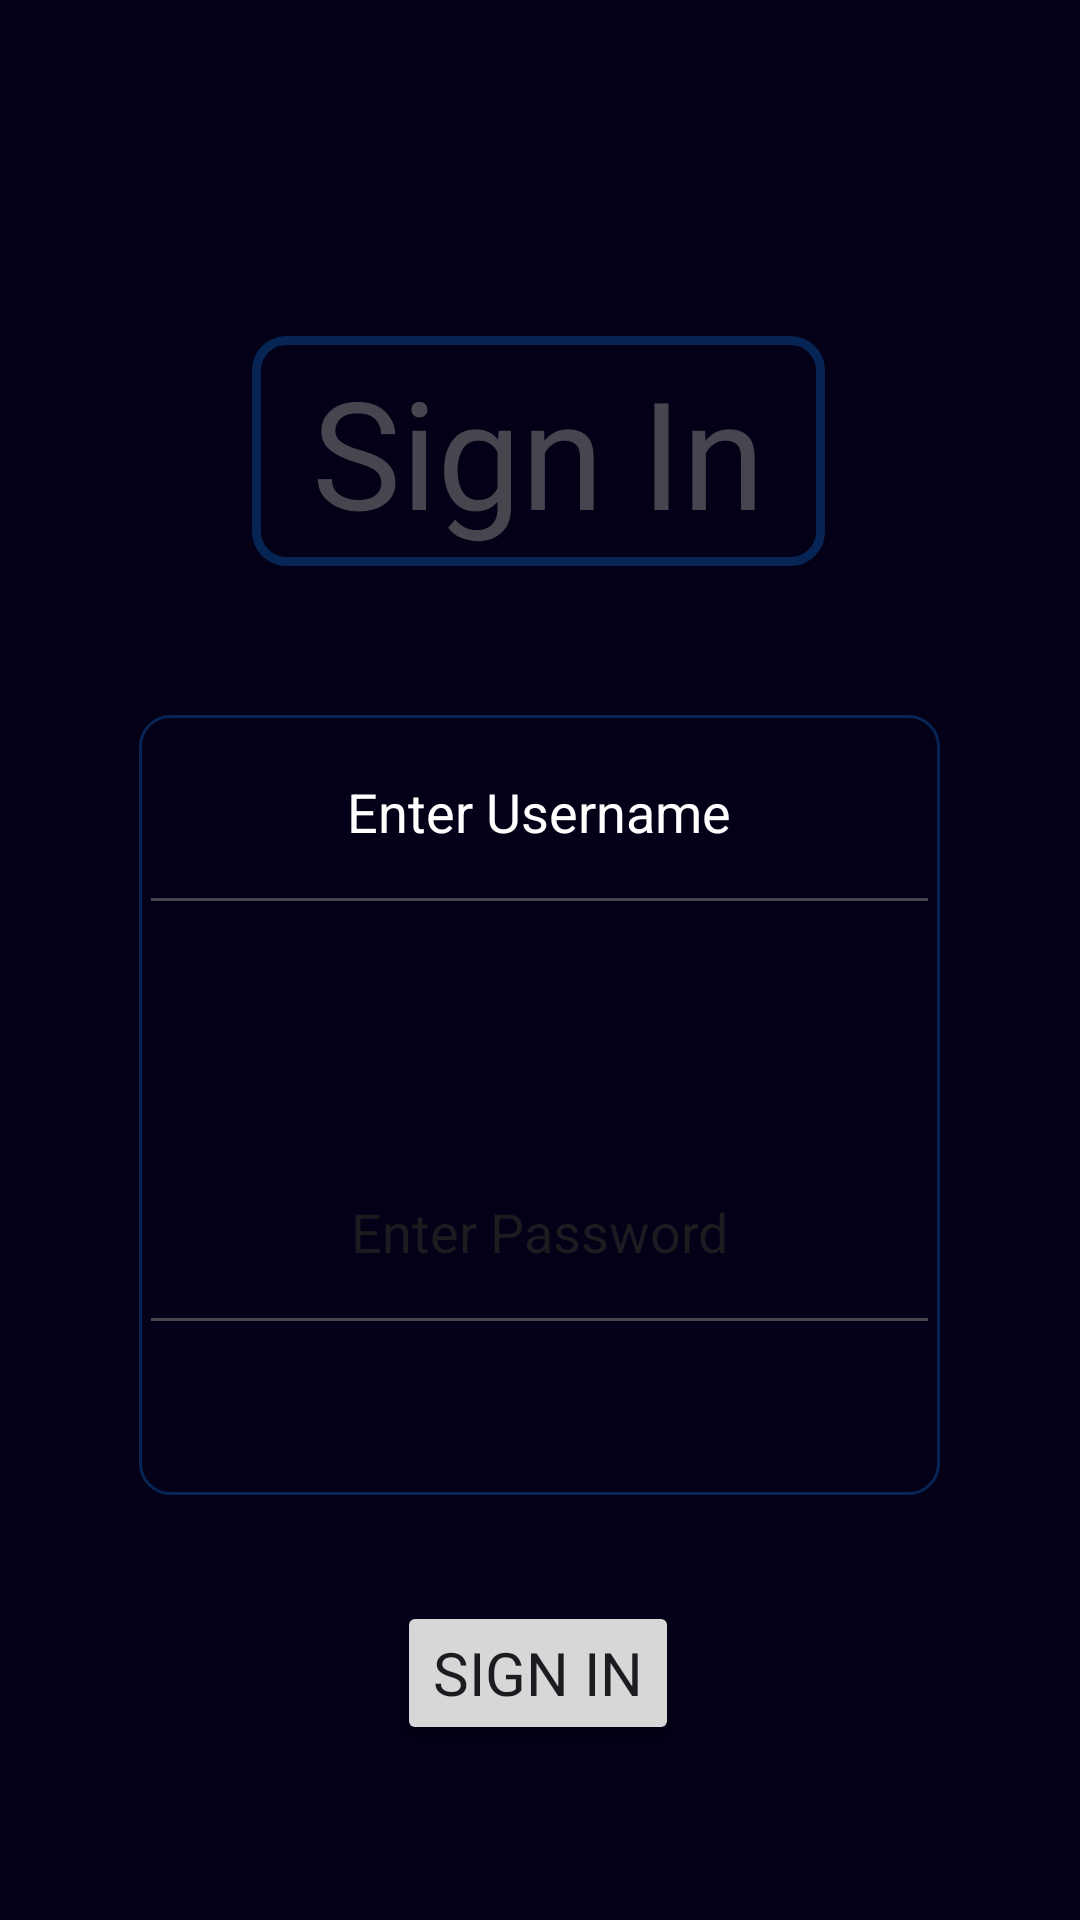

Write the Android layout XML for this screen, with the resource values it uses.
<!-- AndroidManifest.xml: application theme Theme.pocketchef1 -->
<!-- res/layout/activity_sign_in.xml -->
<?xml version="1.0" encoding="utf-8"?>
<androidx.constraintlayout.widget.ConstraintLayout xmlns:android="http://schemas.android.com/apk/res/android"
    xmlns:app="http://schemas.android.com/apk/res-auto"
    xmlns:tools="http://schemas.android.com/tools"
    android:layout_width="match_parent"
    android:layout_height="match_parent"
    android:background="@color/darkblue"
    tools:context=".signIn">

    <LinearLayout
        android:id="@+id/linearLayout"
        android:layout_width="267dp"
        android:layout_height="260dp"
        android:background="@drawable/launcher_shape_2"
        android:orientation="vertical"
        app:layout_constraintBottom_toBottomOf="parent"
        app:layout_constraintEnd_toEndOf="parent"
        app:layout_constraintHorizontal_bias="0.497"
        app:layout_constraintStart_toStartOf="parent"
        app:layout_constraintTop_toBottomOf="@+id/textView2"
        app:layout_constraintVertical_bias="0.26">

        <EditText

            android:id="@+id/signInEmail"
            android:layout_width="match_parent"
            android:layout_height="60dp"
            android:layout_marginTop="10dp"
            android:ellipsize="start"
            android:ems="10"
            android:gravity="center_horizontal"
            android:hint="@string/enter_username"
            android:inputType="textEmailAddress"
            android:textColor="@color/white"
            android:textColorHint="@drawable/selector" />

        <EditText

            android:id="@+id/signInPassword"
            android:layout_width="match_parent"
            android:layout_height="60dp"
            android:layout_marginTop="80dp"
            android:ellipsize="start"
            android:ems="10"
            android:gravity="center_horizontal"
            android:hint="@string/enter_password"
            android:inputType="textPassword"
            android:textColorHint="@drawable/selector" />

    </LinearLayout>

    <Button
        android:id="@+id/button6"
        android:layout_width="49dp"
        android:layout_height="54dp"
        android:layout_marginStart="20dp"
        android:layout_marginTop="16dp"
        android:background="@drawable/ic_baseline_arrow_back_24"
        style="@style/ShapeAppearanceOverlay.Material3.Button"
        app:layout_constraintStart_toStartOf="parent"
        app:layout_constraintTop_toTopOf="parent" />

    <TextView
        android:id="@+id/textView2"
        android:layout_width="wrap_content"
        android:layout_height="wrap_content"
        android:layout_marginTop="112dp"
        android:fontFamily="@font/bookman_os_bold"
        android:text="Sign In"
        android:paddingLeft="20dp"
        android:paddingRight="20dp"
        android:paddingTop="5dp"
        android:paddingBottom="5dp"
        android:background="@drawable/title_box"
        android:textSize="50sp"
        app:layout_constraintEnd_toEndOf="parent"
        app:layout_constraintHorizontal_bias="0.497"
        app:layout_constraintStart_toStartOf="parent"
        app:layout_constraintTop_toTopOf="parent" />

    <Button
        android:id="@+id/button"
        android:layout_width="wrap_content"
        android:layout_height="wrap_content"
        android:fontFamily="@font/bookman_os_bold"
        android:onClick="signinButtonClicked"
        android:text="@string/sign_in"
        android:textSize="20sp"
        app:layout_constraintBottom_toBottomOf="parent"
        app:layout_constraintEnd_toEndOf="parent"
        app:layout_constraintHorizontal_bias="0.498"
        app:layout_constraintStart_toStartOf="parent"
        app:layout_constraintTop_toBottomOf="@+id/linearLayout"
        app:layout_constraintVertical_bias="0.377" />

</androidx.constraintlayout.widget.ConstraintLayout>
<!-- resources referenced by this layout -->
<resources>
  <color name="darkblue">#030017</color>
  <color name="white">#FFFFFFFF</color>
  <!-- drawable launcher_shape_2 (drawable) -->
  <?xml version="1.0" encoding="utf-8"?>
  <shape xmlns:android="http://schemas.android.com/apk/res/android"
      android:shape="rectangle">
  
  
  
      <stroke
          android:width="1dp"
          android:color="@color/blue2">
  
      </stroke>
  
      <corners android:radius="10dp">
  
      </corners>
  </shape>
  <!-- drawable title_box (drawable) -->
  <?xml version="1.0" encoding="utf-8"?>
  <shape xmlns:android="http://schemas.android.com/apk/res/android"
      android:shape="rectangle">
  
  
  
      <stroke
          android:width="3dp"
          android:background="@color/black"
          android:color="@color/blue2">
  
      </stroke>
      <stroke
          android:width="3dp"
          android:color="@color/blue2">
  
      </stroke>
  
          <solid>
  
          </solid>
  
      <corners android:radius="10dp">
  
      </corners>
  </shape>
  <string name="enter_password">Enter Password</string>
  <string name="enter_username">Enter Username</string>
  <string name="sign_in">Sign In</string>
  <style name="Theme.pocketchef1" parent="Theme.Material3.DayNight.NoActionBar">
      
      <item name="colorPrimary">@color/blue2</item>
      <item name="colorPrimaryVariant">@color/blue2</item>
      <item name="colorOnPrimary">@color/blue2</item>
      
  
      <item name="colorSecondary">@color/whiteGreen</item>
      <item name="colorSecondaryVariant">@color/whiteGreen2</item>
      <item name="colorOnSecondary">@color/blue2</item>
      
      <item name="android:statusBarColor">?attr/colorPrimaryVariant</item>
  
          <item parent="Widget.Material3.TextInputLayout.OutlinedBox.Dense" name="boxStrokeColor">@color/blue2</item>
      
  </style>
  <color name="blue2">#072554</color>
  <color name="black">#FF000000</color>
  <color name="whiteGreen">#e3edfc</color>
  <color name="whiteGreen2">#b3e6b3</color>
</resources>
